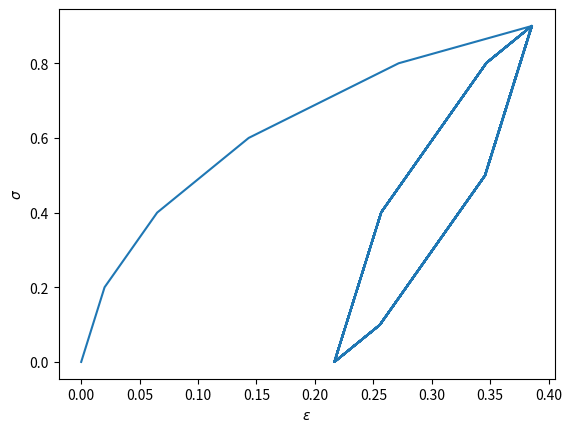

Python code for this plot:
# The implementation of the above equations is given below
import numpy as np
import matplotlib.pyplot as plt
get_ipython().run_line_magic('matplotlib', 'inline')

# Model parameters
E = 10
H_n = np.array([  8,   6,   4,   2,  1])
k_n = np.array([0.2, 0.4, 0.6, 0.8,  1])
N = len(H_n)

# Initialise the model state parameters
epsilon = 0
chi_n = np.zeros(N)
alpha_n = np.zeros(N)

# Define the applied stress history
sigma_max_abs_1 = 0.9
sigma_max_abs_2 = 0

d_sigma_abs = 0.001

sigma_loop = np.append(np.arange(0, sigma_max_abs_1, d_sigma_abs), 
                np.arange(sigma_max_abs_1, -sigma_max_abs_2, -d_sigma_abs))

sigma_history = np.tile(sigma_loop, 10)
epsilon_history = np.zeros(len(sigma_history))

d2_g_d_s2 = -1/E
d2_g_d_an2 =  H_n
d2_g_d_san = -np.ones(N)
d2_g_d_ans = -np.ones(N)

sigma_0 = 0

# Calculate the incremental response
for index, sigma in enumerate(sigma_history):
    
    d_sigma = sigma - sigma_0
        
    y_n = np.abs(chi_n) - k_n
    d_y_n_d_chi_n = np.sign(chi_n)
        
    lambda_n = (- d_y_n_d_chi_n * d2_g_d_san)/(d_y_n_d_chi_n * d2_g_d_an2 * d_y_n_d_chi_n) * d_sigma 
    lambda_n[lambda_n < 0] = 0
    lambda_n[y_n < 0] = 0
                
    d_alpha_n = lambda_n * d_y_n_d_chi_n
        
    d_epsilon = - (d2_g_d_s2 * d_sigma + np.sum(d2_g_d_san * d_alpha_n))
    d_chi_n = - (d2_g_d_ans * d_sigma + d2_g_d_an2 * d_alpha_n)
        
    epsilon = epsilon + d_epsilon
    chi_n = chi_n + d_chi_n
    alpha_n = alpha_n + d_alpha_n
    
    sigma_0 = sigma
            
    epsilon_history[index] = epsilon   

plt.plot(epsilon_history, sigma_history)
plt.xlabel('$\epsilon$')
plt.ylabel('$\sigma$')

